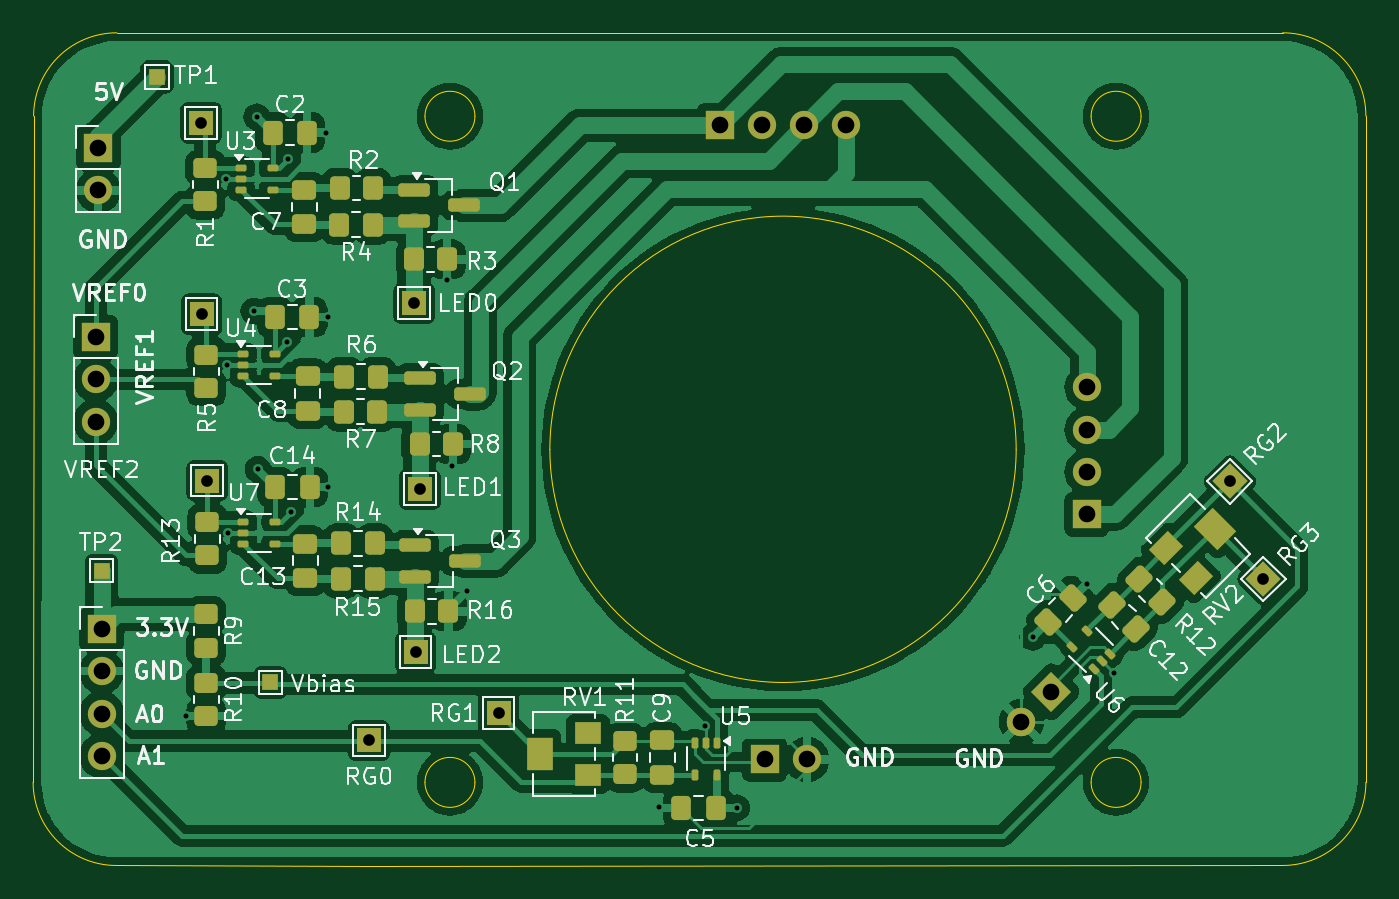
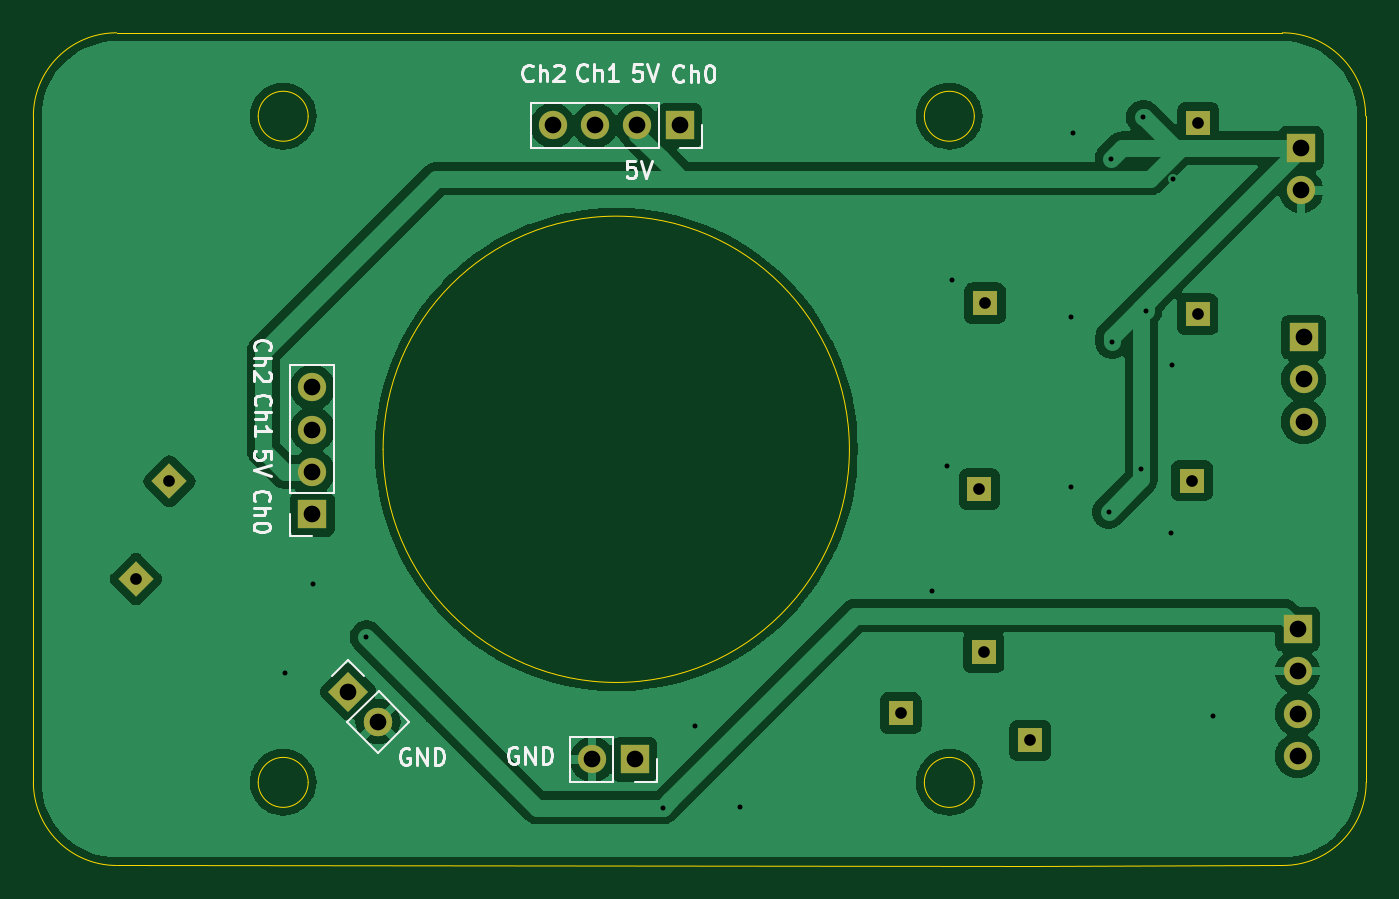
Circuit board: 11 layer files. Board 80.0 x 50.0 mm.
- bottom_copper: turbidometer-B_Cu.gbr (72706 bytes)
- bottom_mask: turbidometer-B_Mask.gbr (2536 bytes)
- paste: turbidometer-B_Paste.gbr (499 bytes)
- bottom_silk: turbidometer-B_Silkscreen.gbr (17739 bytes)
- outline: turbidometer-Edge_Cuts.gbr (1956 bytes)
- top_copper: turbidometer-F_Cu.gbr (155895 bytes)
- top_mask: turbidometer-F_Mask.gbr (7971 bytes)
- paste: turbidometer-F_Paste.gbr (6001 bytes)
- top_silk: turbidometer-F_Silkscreen.gbr (92243 bytes)
- drill: turbidometer-NPTH.drl (309 bytes)
- drill: turbidometer-PTH.drl (1324 bytes)

=== bottom_copper: turbidometer-B_Cu.gbr (72706 bytes, source omitted) ===
=== bottom_mask: turbidometer-B_Mask.gbr (2536 bytes, source withheld) ===
=== paste: turbidometer-B_Paste.gbr ===
%TF.GenerationSoftware,KiCad,Pcbnew,8.0.0-8.0.0-1~ubuntu20.04.1*%
%TF.CreationDate,2024-06-18T18:08:34-06:00*%
%TF.ProjectId,turbidometer,74757262-6964-46f6-9d65-7465722e6b69,rev?*%
%TF.SameCoordinates,Original*%
%TF.FileFunction,Paste,Bot*%
%TF.FilePolarity,Positive*%
%FSLAX46Y46*%
G04 Gerber Fmt 4.6, Leading zero omitted, Abs format (unit mm)*
G04 Created by KiCad (PCBNEW 8.0.0-8.0.0-1~ubuntu20.04.1) date 2024-06-18 18:08:34*
%MOMM*%
%LPD*%
G01*
G04 APERTURE LIST*
G04 APERTURE END LIST*
M02*

=== bottom_silk: turbidometer-B_Silkscreen.gbr (17739 bytes, source omitted) ===
=== outline: turbidometer-Edge_Cuts.gbr ===
%TF.GenerationSoftware,KiCad,Pcbnew,8.0.0-8.0.0-1~ubuntu20.04.1*%
%TF.CreationDate,2024-06-18T18:08:34-06:00*%
%TF.ProjectId,turbidometer,74757262-6964-46f6-9d65-7465722e6b69,rev?*%
%TF.SameCoordinates,Original*%
%TF.FileFunction,Profile,NP*%
%FSLAX46Y46*%
G04 Gerber Fmt 4.6, Leading zero omitted, Abs format (unit mm)*
G04 Created by KiCad (PCBNEW 8.0.0-8.0.0-1~ubuntu20.04.1) date 2024-06-18 18:08:34*
%MOMM*%
%LPD*%
G01*
G04 APERTURE LIST*
%TA.AperFunction,Profile*%
%ADD10C,0.050000*%
%TD*%
G04 APERTURE END LIST*
D10*
X126580000Y-75720000D02*
X126550000Y-115720000D01*
X206580000Y-115720000D02*
X206580000Y-75720000D01*
X131550000Y-120720000D02*
G75*
G02*
X126550000Y-115720000I0J5000000D01*
G01*
X185580057Y-95730000D02*
G75*
G02*
X157579943Y-95730000I-14000057J0D01*
G01*
X157579943Y-95730000D02*
G75*
G02*
X185580057Y-95730000I14000057J0D01*
G01*
X146580000Y-70730000D02*
X196580000Y-70720000D01*
X153080000Y-75730000D02*
G75*
G02*
X150080000Y-75730000I-1500000J0D01*
G01*
X150080000Y-75730000D02*
G75*
G02*
X153080000Y-75730000I1500000J0D01*
G01*
X131580000Y-70720000D02*
X146580000Y-70730000D01*
X153080133Y-115730000D02*
G75*
G02*
X150079867Y-115730000I-1500133J0D01*
G01*
X150079867Y-115730000D02*
G75*
G02*
X153080133Y-115730000I1500133J0D01*
G01*
X126580000Y-75720000D02*
G75*
G02*
X131580000Y-70720000I5000000J0D01*
G01*
X196580000Y-70720000D02*
X201580000Y-70720000D01*
X206580000Y-115720000D02*
G75*
G02*
X201580000Y-120720000I-5000000J0D01*
G01*
X193080300Y-75730000D02*
G75*
G02*
X190079700Y-75730000I-1500300J0D01*
G01*
X190079700Y-75730000D02*
G75*
G02*
X193080300Y-75730000I1500300J0D01*
G01*
X193080133Y-115730000D02*
G75*
G02*
X190079867Y-115730000I-1500133J0D01*
G01*
X190079867Y-115730000D02*
G75*
G02*
X193080133Y-115730000I1500133J0D01*
G01*
X146580000Y-120730000D02*
X131550000Y-120720000D01*
X201580000Y-70720000D02*
G75*
G02*
X206580000Y-75720000I0J-5000000D01*
G01*
X201580000Y-120720000D02*
X146580000Y-120730000D01*
M02*

=== top_copper: turbidometer-F_Cu.gbr (155895 bytes, source omitted) ===
=== top_mask: turbidometer-F_Mask.gbr (7971 bytes, source omitted) ===
=== paste: turbidometer-F_Paste.gbr ===
%TF.GenerationSoftware,KiCad,Pcbnew,8.0.0-8.0.0-1~ubuntu20.04.1*%
%TF.CreationDate,2024-06-18T18:08:34-06:00*%
%TF.ProjectId,turbidometer,74757262-6964-46f6-9d65-7465722e6b69,rev?*%
%TF.SameCoordinates,Original*%
%TF.FileFunction,Paste,Top*%
%TF.FilePolarity,Positive*%
%FSLAX46Y46*%
G04 Gerber Fmt 4.6, Leading zero omitted, Abs format (unit mm)*
G04 Created by KiCad (PCBNEW 8.0.0-8.0.0-1~ubuntu20.04.1) date 2024-06-18 18:08:34*
%MOMM*%
%LPD*%
G01*
G04 APERTURE LIST*
G04 Aperture macros list*
%AMRoundRect*
0 Rectangle with rounded corners*
0 $1 Rounding radius*
0 $2 $3 $4 $5 $6 $7 $8 $9 X,Y pos of 4 corners*
0 Add a 4 corners polygon primitive as box body*
4,1,4,$2,$3,$4,$5,$6,$7,$8,$9,$2,$3,0*
0 Add four circle primitives for the rounded corners*
1,1,$1+$1,$2,$3*
1,1,$1+$1,$4,$5*
1,1,$1+$1,$6,$7*
1,1,$1+$1,$8,$9*
0 Add four rect primitives between the rounded corners*
20,1,$1+$1,$2,$3,$4,$5,0*
20,1,$1+$1,$4,$5,$6,$7,0*
20,1,$1+$1,$6,$7,$8,$9,0*
20,1,$1+$1,$8,$9,$2,$3,0*%
%AMRotRect*
0 Rectangle, with rotation*
0 The origin of the aperture is its center*
0 $1 length*
0 $2 width*
0 $3 Rotation angle, in degrees counterclockwise*
0 Add horizontal line*
21,1,$1,$2,0,0,$3*%
G04 Aperture macros list end*
%ADD10RoundRect,0.250000X-0.475000X0.337500X-0.475000X-0.337500X0.475000X-0.337500X0.475000X0.337500X0*%
%ADD11RoundRect,0.200000X-0.750000X-0.200000X0.750000X-0.200000X0.750000X0.200000X-0.750000X0.200000X0*%
%ADD12RoundRect,0.250000X-0.350000X-0.450000X0.350000X-0.450000X0.350000X0.450000X-0.350000X0.450000X0*%
%ADD13RoundRect,0.250000X0.450000X-0.350000X0.450000X0.350000X-0.450000X0.350000X-0.450000X-0.350000X0*%
%ADD14RoundRect,0.250000X0.337500X0.475000X-0.337500X0.475000X-0.337500X-0.475000X0.337500X-0.475000X0*%
%ADD15RoundRect,0.100000X-0.225000X-0.100000X0.225000X-0.100000X0.225000X0.100000X-0.225000X0.100000X0*%
%ADD16RoundRect,0.250000X-0.565685X-0.070711X-0.070711X-0.565685X0.565685X0.070711X0.070711X0.565685X0*%
%ADD17RoundRect,0.250000X-0.337500X-0.475000X0.337500X-0.475000X0.337500X0.475000X-0.337500X0.475000X0*%
%ADD18RoundRect,0.250000X-0.450000X0.350000X-0.450000X-0.350000X0.450000X-0.350000X0.450000X0.350000X0*%
%ADD19R,1.600000X1.300000*%
%ADD20R,1.600000X2.000000*%
%ADD21RoundRect,0.100000X-0.100000X0.225000X-0.100000X-0.225000X0.100000X-0.225000X0.100000X0.225000X0*%
%ADD22RoundRect,0.250000X0.350000X0.450000X-0.350000X0.450000X-0.350000X-0.450000X0.350000X-0.450000X0*%
%ADD23RoundRect,0.250000X0.574524X0.097227X0.097227X0.574524X-0.574524X-0.097227X-0.097227X-0.574524X0*%
%ADD24RoundRect,0.100000X0.229810X-0.088388X-0.088388X0.229810X-0.229810X0.088388X0.088388X-0.229810X0*%
%ADD25RoundRect,0.250000X0.097227X-0.574524X0.574524X-0.097227X-0.097227X0.574524X-0.574524X0.097227X0*%
%ADD26RotRect,1.300000X1.600000X135.000000*%
%ADD27RotRect,2.000000X1.600000X135.000000*%
G04 APERTURE END LIST*
D10*
%TO.C,C9*%
X164330000Y-113215000D03*
X164330000Y-115290000D03*
%TD*%
D11*
%TO.C,Q1*%
X149440000Y-80140000D03*
X149440000Y-82040000D03*
X152440000Y-81090000D03*
%TD*%
D12*
%TO.C,R8*%
X149760000Y-95420000D03*
X151760000Y-95420000D03*
%TD*%
D13*
%TO.C,R11*%
X162100000Y-115240000D03*
X162100000Y-113240000D03*
%TD*%
D14*
%TO.C,C5*%
X167530000Y-117280000D03*
X165455000Y-117280000D03*
%TD*%
D15*
%TO.C,U3*%
X139040000Y-78835000D03*
X139040000Y-79485000D03*
X139040000Y-80135000D03*
X140940000Y-80135000D03*
X140940000Y-78835000D03*
%TD*%
%TO.C,U7*%
X139180000Y-100100000D03*
X139180000Y-100750000D03*
X139180000Y-101400000D03*
X141080000Y-101400000D03*
X141080000Y-100100000D03*
%TD*%
D16*
%TO.C,R12*%
X192945793Y-103496490D03*
X194360007Y-104910704D03*
%TD*%
D17*
%TO.C,C14*%
X141095000Y-97990000D03*
X143170000Y-97990000D03*
%TD*%
D12*
%TO.C,R16*%
X149490000Y-105460000D03*
X151490000Y-105460000D03*
%TD*%
D17*
%TO.C,C2*%
X140940000Y-76710000D03*
X143015000Y-76710000D03*
%TD*%
D18*
%TO.C,R9*%
X136950000Y-105640000D03*
X136950000Y-107640000D03*
%TD*%
D19*
%TO.C,RV1*%
X159870000Y-115260000D03*
D20*
X156970000Y-114010000D03*
D19*
X159870000Y-112760000D03*
%TD*%
D11*
%TO.C,Q3*%
X149480000Y-101490000D03*
X149480000Y-103390000D03*
X152480000Y-102440000D03*
%TD*%
D21*
%TO.C,U5*%
X167600000Y-113360000D03*
X166950000Y-113360000D03*
X166300000Y-113360000D03*
X166300000Y-115260000D03*
X167600000Y-115260000D03*
%TD*%
D22*
%TO.C,R2*%
X146970000Y-80050000D03*
X144970000Y-80050000D03*
%TD*%
D18*
%TO.C,R13*%
X137012500Y-100102500D03*
X137012500Y-102102500D03*
%TD*%
D22*
%TO.C,R14*%
X147060000Y-101380000D03*
X145060000Y-101380000D03*
%TD*%
%TO.C,R7*%
X147220000Y-93470000D03*
X145220000Y-93470000D03*
%TD*%
%TO.C,R6*%
X147230000Y-91360000D03*
X145230000Y-91360000D03*
%TD*%
D10*
%TO.C,C8*%
X143040000Y-91355000D03*
X143040000Y-93430000D03*
%TD*%
%TO.C,C13*%
X142900000Y-101390000D03*
X142900000Y-103465000D03*
%TD*%
%TO.C,C7*%
X142840000Y-80145000D03*
X142840000Y-82220000D03*
%TD*%
D23*
%TO.C,C12*%
X192776087Y-106522907D03*
X191308841Y-105055661D03*
%TD*%
D18*
%TO.C,R10*%
X136950000Y-109750000D03*
X136950000Y-111750000D03*
%TD*%
D15*
%TO.C,U4*%
X139170000Y-90020000D03*
X139170000Y-90670000D03*
X139170000Y-91320000D03*
X141070000Y-91320000D03*
X141070000Y-90020000D03*
%TD*%
D24*
%TO.C,U6*%
X190280000Y-108920000D03*
X190739619Y-108460380D03*
X191199239Y-108000761D03*
X189855736Y-106657258D03*
X188936497Y-107576497D03*
%TD*%
D12*
%TO.C,R3*%
X149420000Y-84330000D03*
X151420000Y-84330000D03*
%TD*%
D25*
%TO.C,C6*%
X187500000Y-106100000D03*
X188967246Y-104632754D03*
%TD*%
D22*
%TO.C,R4*%
X146940000Y-82240000D03*
X144940000Y-82240000D03*
%TD*%
%TO.C,R15*%
X147050000Y-103490000D03*
X145050000Y-103490000D03*
%TD*%
D26*
%TO.C,RV2*%
X194586281Y-101672155D03*
D27*
X197520774Y-100505429D03*
D26*
X196354048Y-103439922D03*
%TD*%
D11*
%TO.C,Q2*%
X149777500Y-91450000D03*
X149777500Y-93350000D03*
X152777500Y-92400000D03*
%TD*%
D18*
%TO.C,R1*%
X136890000Y-78840000D03*
X136890000Y-80840000D03*
%TD*%
%TO.C,R5*%
X136960000Y-90050000D03*
X136960000Y-92050000D03*
%TD*%
D17*
%TO.C,C3*%
X141070000Y-87790000D03*
X143145000Y-87790000D03*
%TD*%
M02*

=== top_silk: turbidometer-F_Silkscreen.gbr (92243 bytes, source omitted) ===
=== drill: turbidometer-NPTH.drl ===
M48
; DRILL file {KiCad 8.0.0-8.0.0-1~ubuntu20.04.1} date 2024-06-18T18:08:31-0600
; FORMAT={-:-/ absolute / inch / decimal}
; #@! TF.CreationDate,2024-06-18T18:08:31-06:00
; #@! TF.GenerationSoftware,Kicad,Pcbnew,8.0.0-8.0.0-1~ubuntu20.04.1
; #@! TF.FileFunction,NonPlated,1,2,NPTH
FMAT,2
INCH
%
G90
G05
M30

=== drill: turbidometer-PTH.drl ===
M48
; DRILL file {KiCad 8.0.0-8.0.0-1~ubuntu20.04.1} date 2024-06-18T18:08:31-0600
; FORMAT={-:-/ absolute / inch / decimal}
; #@! TF.CreationDate,2024-06-18T18:08:31-06:00
; #@! TF.GenerationSoftware,Kicad,Pcbnew,8.0.0-8.0.0-1~ubuntu20.04.1
; #@! TF.FileFunction,Plated,1,2,PTH
FMAT,2
INCH
; #@! TA.AperFunction,Plated,PTH,ViaDrill
T1C0.0118
; #@! TA.AperFunction,Plated,PTH,ComponentDrill
T2C0.0276
; #@! TA.AperFunction,Plated,PTH,ComponentDrill
T3C0.0394
%
G90
G05
T1
X5.3441Y-4.3992
X5.4382Y-3.1295
X5.4417Y-3.5701
X5.4437Y-3.9673
X5.5039Y-3.4421
X5.511Y-2.9827
X5.5138Y-3.8161
X5.5831Y-3.5157
X5.5846Y-3.0827
X5.5913Y-3.9173
X5.6748Y-3.0213
X5.6791Y-3.4571
X5.6803Y-3.8591
X5.9606Y-3.3685
X5.9732Y-3.8083
X6.0087Y-4.1039
X6.4626Y-4.6142
X6.5697Y-4.422
X6.6453Y-4.6161
X7.3457Y-4.213
X7.4732Y-4.0862
X7.5378Y-4.298
T2
X5.3795Y-2.9972
X5.3807Y-3.4496
X5.3941Y-3.8429
X5.7764Y-4.4571
X5.8835Y-3.4236
X5.8866Y-4.2484
X5.8965Y-3.8634
X6.0827Y-4.3925
X7.8114Y-3.8445
X7.8906Y-4.0756
T3
X5.1303Y-3.5035
X5.1303Y-3.6035
X5.1303Y-3.7035
X5.1362Y-3.0567
X5.1362Y-3.1567
X5.1445Y-4.1937
X5.1445Y-4.2937
X5.1445Y-4.3937
X5.1445Y-4.4937
X6.6051Y-3.0031
X6.7051Y-3.0031
X6.7118Y-4.502
X6.8051Y-3.0031
X6.8118Y-4.502
X6.9051Y-3.0031
X7.3185Y-4.4126
X7.3892Y-4.3419
X7.4736Y-3.6224
X7.4736Y-3.7224
X7.4736Y-3.8224
X7.4736Y-3.9224
M30

